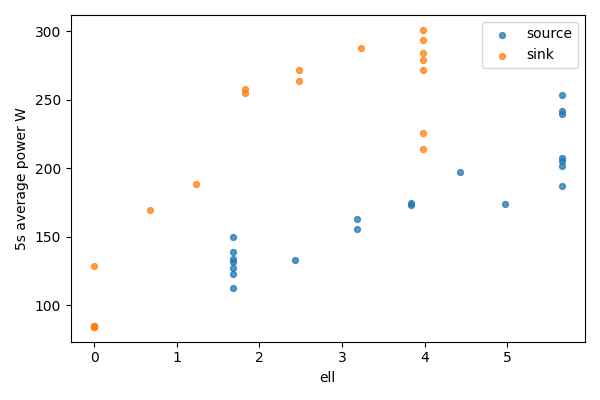

Values plotted in this chart, from the file beside it:
bucket, bucket_start_s, bucket_end_s, gpu, node, ell, power_mean_w, samples
0, 0.0, 5.0, 0, source, 5.656, 253.3, 20
0, 0.0, 5.0, 1, sink, 0, 84.73, 20
1, 5.0, 10.0, 0, source, 5.656, 241.6, 20
1, 5.0, 10.0, 1, sink, 0, 84.59, 20
2, 10.0, 15.0, 0, source, 5.656, 239.7, 20
2, 10.0, 15.0, 1, sink, 0, 84.6, 20
3, 15.0, 20.0, 0, source, 5.656, 205.6, 20
3, 15.0, 20.0, 1, sink, 0, 84.63, 20
4, 20.0, 25.0, 0, source, 5.656, 207.7, 20
4, 20.0, 25.0, 1, sink, 0, 84.34, 20
5, 25.0, 30.0, 0, source, 5.656, 187.2, 20
5, 25.0, 30.0, 1, sink, 0, 84.3, 20
6, 30.0, 35.0, 0, source, 5.656, 201.7, 20
6, 30.0, 35.0, 1, sink, 0, 128.7, 20
7, 35.0, 40.0, 0, source, 4.976, 173.9, 20
7, 35.0, 40.0, 1, sink, 0.6804, 169.4, 20
8, 40.0, 45.0, 0, source, 4.427, 197.4, 20
8, 40.0, 45.0, 1, sink, 1.229, 188.6, 20
9, 45.0, 50.0, 0, source, 3.833, 173.3, 19
9, 45.0, 50.0, 1, sink, 1.823, 257.9, 19
10, 50.0, 55.0, 0, source, 3.833, 174.9, 20
10, 50.0, 55.0, 1, sink, 1.823, 254.9, 20
11, 55.0, 60.0, 0, source, 3.182, 163.1, 20
11, 55.0, 60.0, 1, sink, 2.474, 263.7, 20
12, 60.0, 65.0, 0, source, 3.182, 155.8, 20
12, 60.0, 65.0, 1, sink, 2.474, 271.5, 20
13, 65.0, 70.0, 0, source, 2.432, 132.9, 20
13, 65.0, 70.0, 1, sink, 3.224, 287.7, 20
14, 70.0, 75.0, 0, source, 1.682, 127.6, 20
14, 70.0, 75.0, 1, sink, 3.974, 293.8, 20
15, 75.0, 80.0, 0, source, 1.682, 112.6, 20
15, 75.0, 80.0, 1, sink, 3.974, 301.2, 20
16, 80.0, 85.0, 0, source, 1.682, 139, 20
16, 80.0, 85.0, 1, sink, 3.974, 279.2, 20
17, 85.0, 90.0, 0, source, 1.682, 123, 20
17, 85.0, 90.0, 1, sink, 3.974, 271.5, 20
18, 90.0, 95.0, 0, source, 1.682, 149.9, 20
18, 90.0, 95.0, 1, sink, 3.974, 284.3, 20
19, 95.0, 100.0, 0, source, 1.682, 131.9, 20
19, 95.0, 100.0, 1, sink, 3.974, 214.1, 20
20, 100.0, 104, 0, source, 1.682, 133.7, 16
20, 100.0, 104, 1, sink, 3.974, 226, 16
